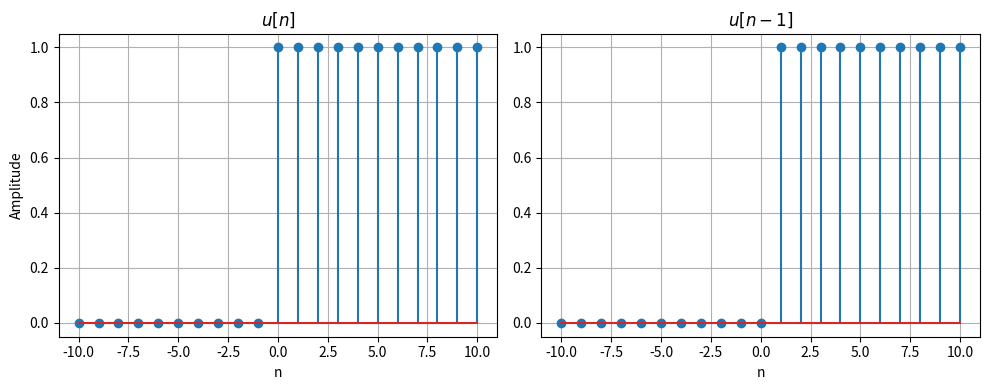

The matplotlib source for this figure:
import numpy as np
import matplotlib.pyplot as plt

# Eixo n
n = np.arange(-10, 11)

# Sinais degrau
u_n = np.where(n >= 0, 1, 0)
u_n_minus_1 = np.where(n >= 1, 1, 0)

# Plot
plt.figure(figsize=(10, 4))

plt.subplot(1, 2, 1)
plt.stem(n, u_n)
plt.title(r'$u[n]$')
plt.xlabel('n')
plt.ylabel('Amplitude')
plt.grid(True)

plt.subplot(1, 2, 2)
plt.stem(n, u_n_minus_1)
plt.title(r'$u[n - 1]$')
plt.xlabel('n')
plt.grid(True)

plt.tight_layout()
plt.show()
